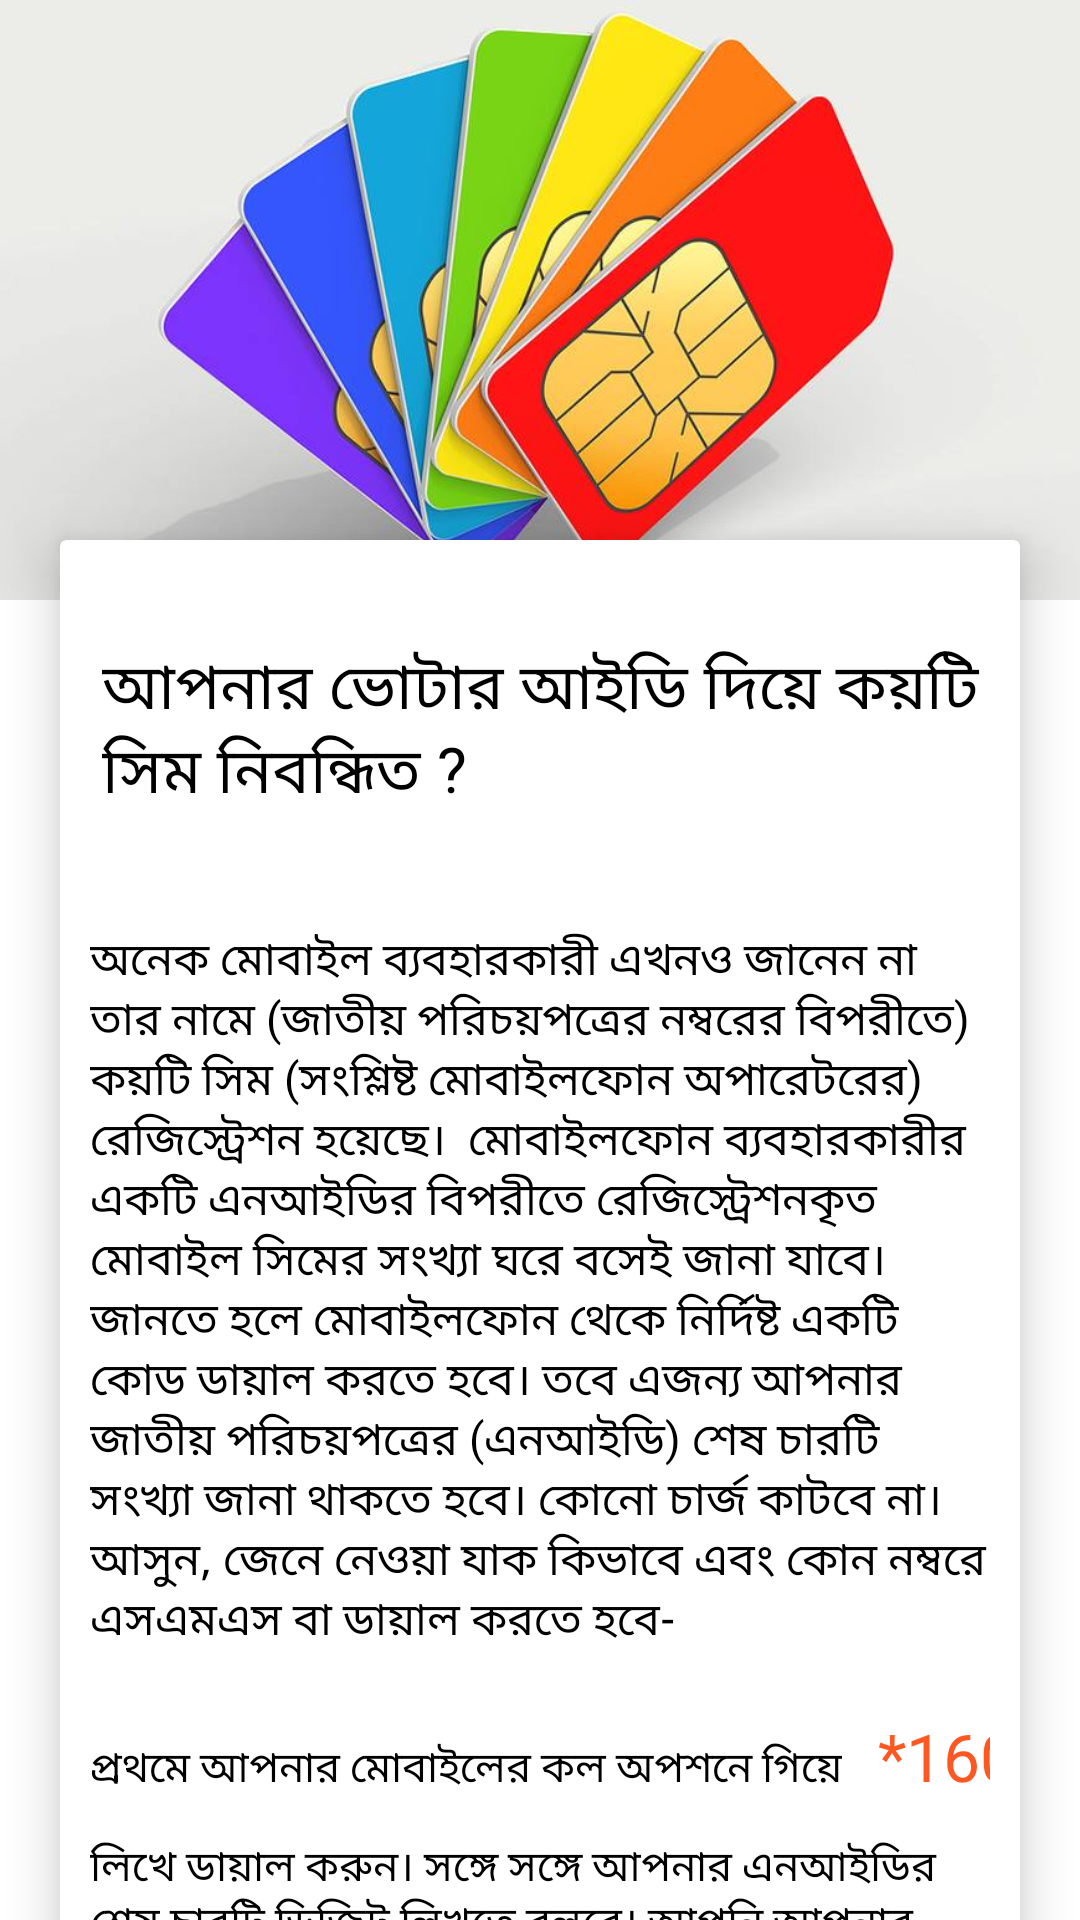

Produce the Android XML layout that renders to this screen, including the resource entries it uses.
<!-- AndroidManifest.xml: application theme Theme.Sokol_Simer_Joruri_Number -->
<!-- res/layout/activity_koyti_account.xml -->
<?xml version="1.0" encoding="utf-8"?>
<androidx.constraintlayout.widget.ConstraintLayout xmlns:android="http://schemas.android.com/apk/res/android"
    xmlns:app="http://schemas.android.com/apk/res-auto"
    xmlns:tools="http://schemas.android.com/tools"
    android:layout_width="match_parent"
    android:layout_height="match_parent"
    tools:context=".KoytiAccount">


    <ImageView
        android:id="@+id/imageView20"
        android:layout_width="match_parent"
        android:layout_height="200dp"
        android:scaleType="centerCrop"
        app:layout_constraintEnd_toEndOf="parent"
        app:layout_constraintStart_toStartOf="parent"
        app:layout_constraintTop_toTopOf="parent"
        app:srcCompat="@drawable/simmm" />

    <androidx.cardview.widget.CardView
        android:layout_width="match_parent"
        android:layout_height="wrap_content"
        android:layout_marginTop="180dp"
        app:layout_constraintTop_toTopOf="parent"
        android:layout_marginStart="20dp"
        android:layout_marginEnd="20dp"
        app:cardElevation="10dp"
        >

        <androidx.constraintlayout.widget.ConstraintLayout
            android:layout_width="match_parent"
            android:layout_height="match_parent"
            android:padding="10dp">

            <TextView
                android:id="@+id/textView37"
                android:layout_width="wrap_content"
                android:layout_height="wrap_content"
                android:layout_marginStart="4dp"
                android:layout_marginTop="24dp"
                android:text="আপনার ভোটার আইডি দিয়ে কয়টি সিম নিবন্ধিত ?"
                android:textColor="@color/black"
                android:textSize="21sp"
                app:layout_constraintStart_toStartOf="parent"
                app:layout_constraintTop_toTopOf="parent" />

            <TextView
                android:id="@+id/textView36"
                android:layout_width="wrap_content"
                android:layout_height="wrap_content"
                android:layout_marginTop="36dp"
                android:text="অনেক মোবাইল ব্যবহারকারী এখনও জানেন না তার নামে (জাতীয় পরিচয়পত্রের নম্বরের বিপরীতে) কয়টি সিম (সংশ্লিষ্ট মোবাইলফোন অপারেটরের) রেজিস্ট্রেশন হয়েছে।

মোবাইলফোন ব্যবহারকারীর একটি এনআইডির বিপরীতে রেজিস্ট্রেশনকৃত মোবাইল সিমের সংখ্যা ঘরে বসেই জানা যাবে। জানতে হলে মোবাইলফোন থেকে নির্দিষ্ট একটি কোড ডায়াল করতে হবে। তবে এজন্য আপনার জাতীয় পরিচয়পত্রের (এনআইডি) শেষ চারটি সংখ্যা জানা থাকতে হবে। কোনো চার্জ কাটবে না।

আসুন, জেনে নেওয়া যাক কিভাবে এবং কোন নম্বরে এসএমএস বা ডায়াল করতে হবে-"
                android:textColor="@color/black"
                android:textSize="15sp"
                app:layout_constraintStart_toStartOf="parent"
                app:layout_constraintTop_toBottomOf="@+id/textView37" />

            <TextView
                android:id="@+id/textView38"
                android:layout_width="wrap_content"
                android:layout_height="wrap_content"
                android:layout_marginStart="12dp"
                android:fontFamily="@font/roboto"
                android:text="*16001#"
                android:textColor="#FF5722"
                android:textSize="22sp"
                app:layout_constraintBottom_toBottomOf="@+id/textView39"
                app:layout_constraintStart_toEndOf="@+id/textView39"
                app:layout_constraintTop_toTopOf="@+id/textView39"
                app:layout_constraintVertical_bias="1.0" />

            <TextView
                android:id="@+id/textView39"
                android:layout_width="wrap_content"
                android:layout_height="wrap_content"
                android:layout_marginTop="28dp"
                android:text="প্রথমে আপনার মোবাইলের কল অপশনে গিয়ে"
                app:layout_constraintStart_toStartOf="parent"
                app:layout_constraintTop_toBottomOf="@+id/textView36"
                android:textColor="@color/black"
                android:fontFamily="@font/roboto"/>

            <TextView
                android:id="@+id/textView40"
                android:layout_width="wrap_content"
                android:layout_height="wrap_content"
                android:layout_marginTop="12dp"
                android:text="লিখে ডায়াল করুন। সঙ্গে সঙ্গে আপনার এনআইডির শেষ চারটি ডিজিট লিখতে বলবে। আপনি আপনার জাতীয় পরিচয় পত্রের শেষ চারটি সংখ্যা সংখ্যা চাপুন। কিছুক্ষণ পর একটি মেসেজ আসবে। সেখানে আপনার নামে প্রিপেইড ও পোস্ট পেইড কোন কম্পানির কতগুলো সিম আছে সব দেখাবে।"
                app:layout_constraintTop_toBottomOf="@+id/textView39"
                tools:layout_editor_absoluteX="0dp"
                android:textColor="@color/black"
                android:fontFamily="@font/roboto"/>


        </androidx.constraintlayout.widget.ConstraintLayout>
    </androidx.cardview.widget.CardView>



</androidx.constraintlayout.widget.ConstraintLayout>
<!-- resources referenced by this layout -->
<resources>
  <color name="black">#FF000000</color>
  <!-- drawable simmm: jpg bitmap (drawable, 34176 bytes) -->
  <style name="Theme.Sokol_Simer_Joruri_Number" parent="Theme.MaterialComponents.Light.NoActionBar">
          
          <item name="colorPrimary">@color/purple_500</item>
          <item name="colorPrimaryVariant">@color/grey</item>
          <item name="colorOnPrimary">@color/white</item>
          
          <item name="colorSecondary">@color/teal_200</item>
          <item name="colorSecondaryVariant">@color/teal_700</item>
          <item name="colorOnSecondary">@color/black</item>
          
          <item name="android:statusBarColor" tools:targetApi="l">?attr/colorPrimaryVariant</item>
          
      </style>
  <color name="purple_500">#FF6200EE</color>
  <color name="grey">#352929</color>
  <color name="white">#FFFFFFFF</color>
  <color name="teal_200">#FF03DAC5</color>
  <color name="teal_700">#FF018786</color>
</resources>
